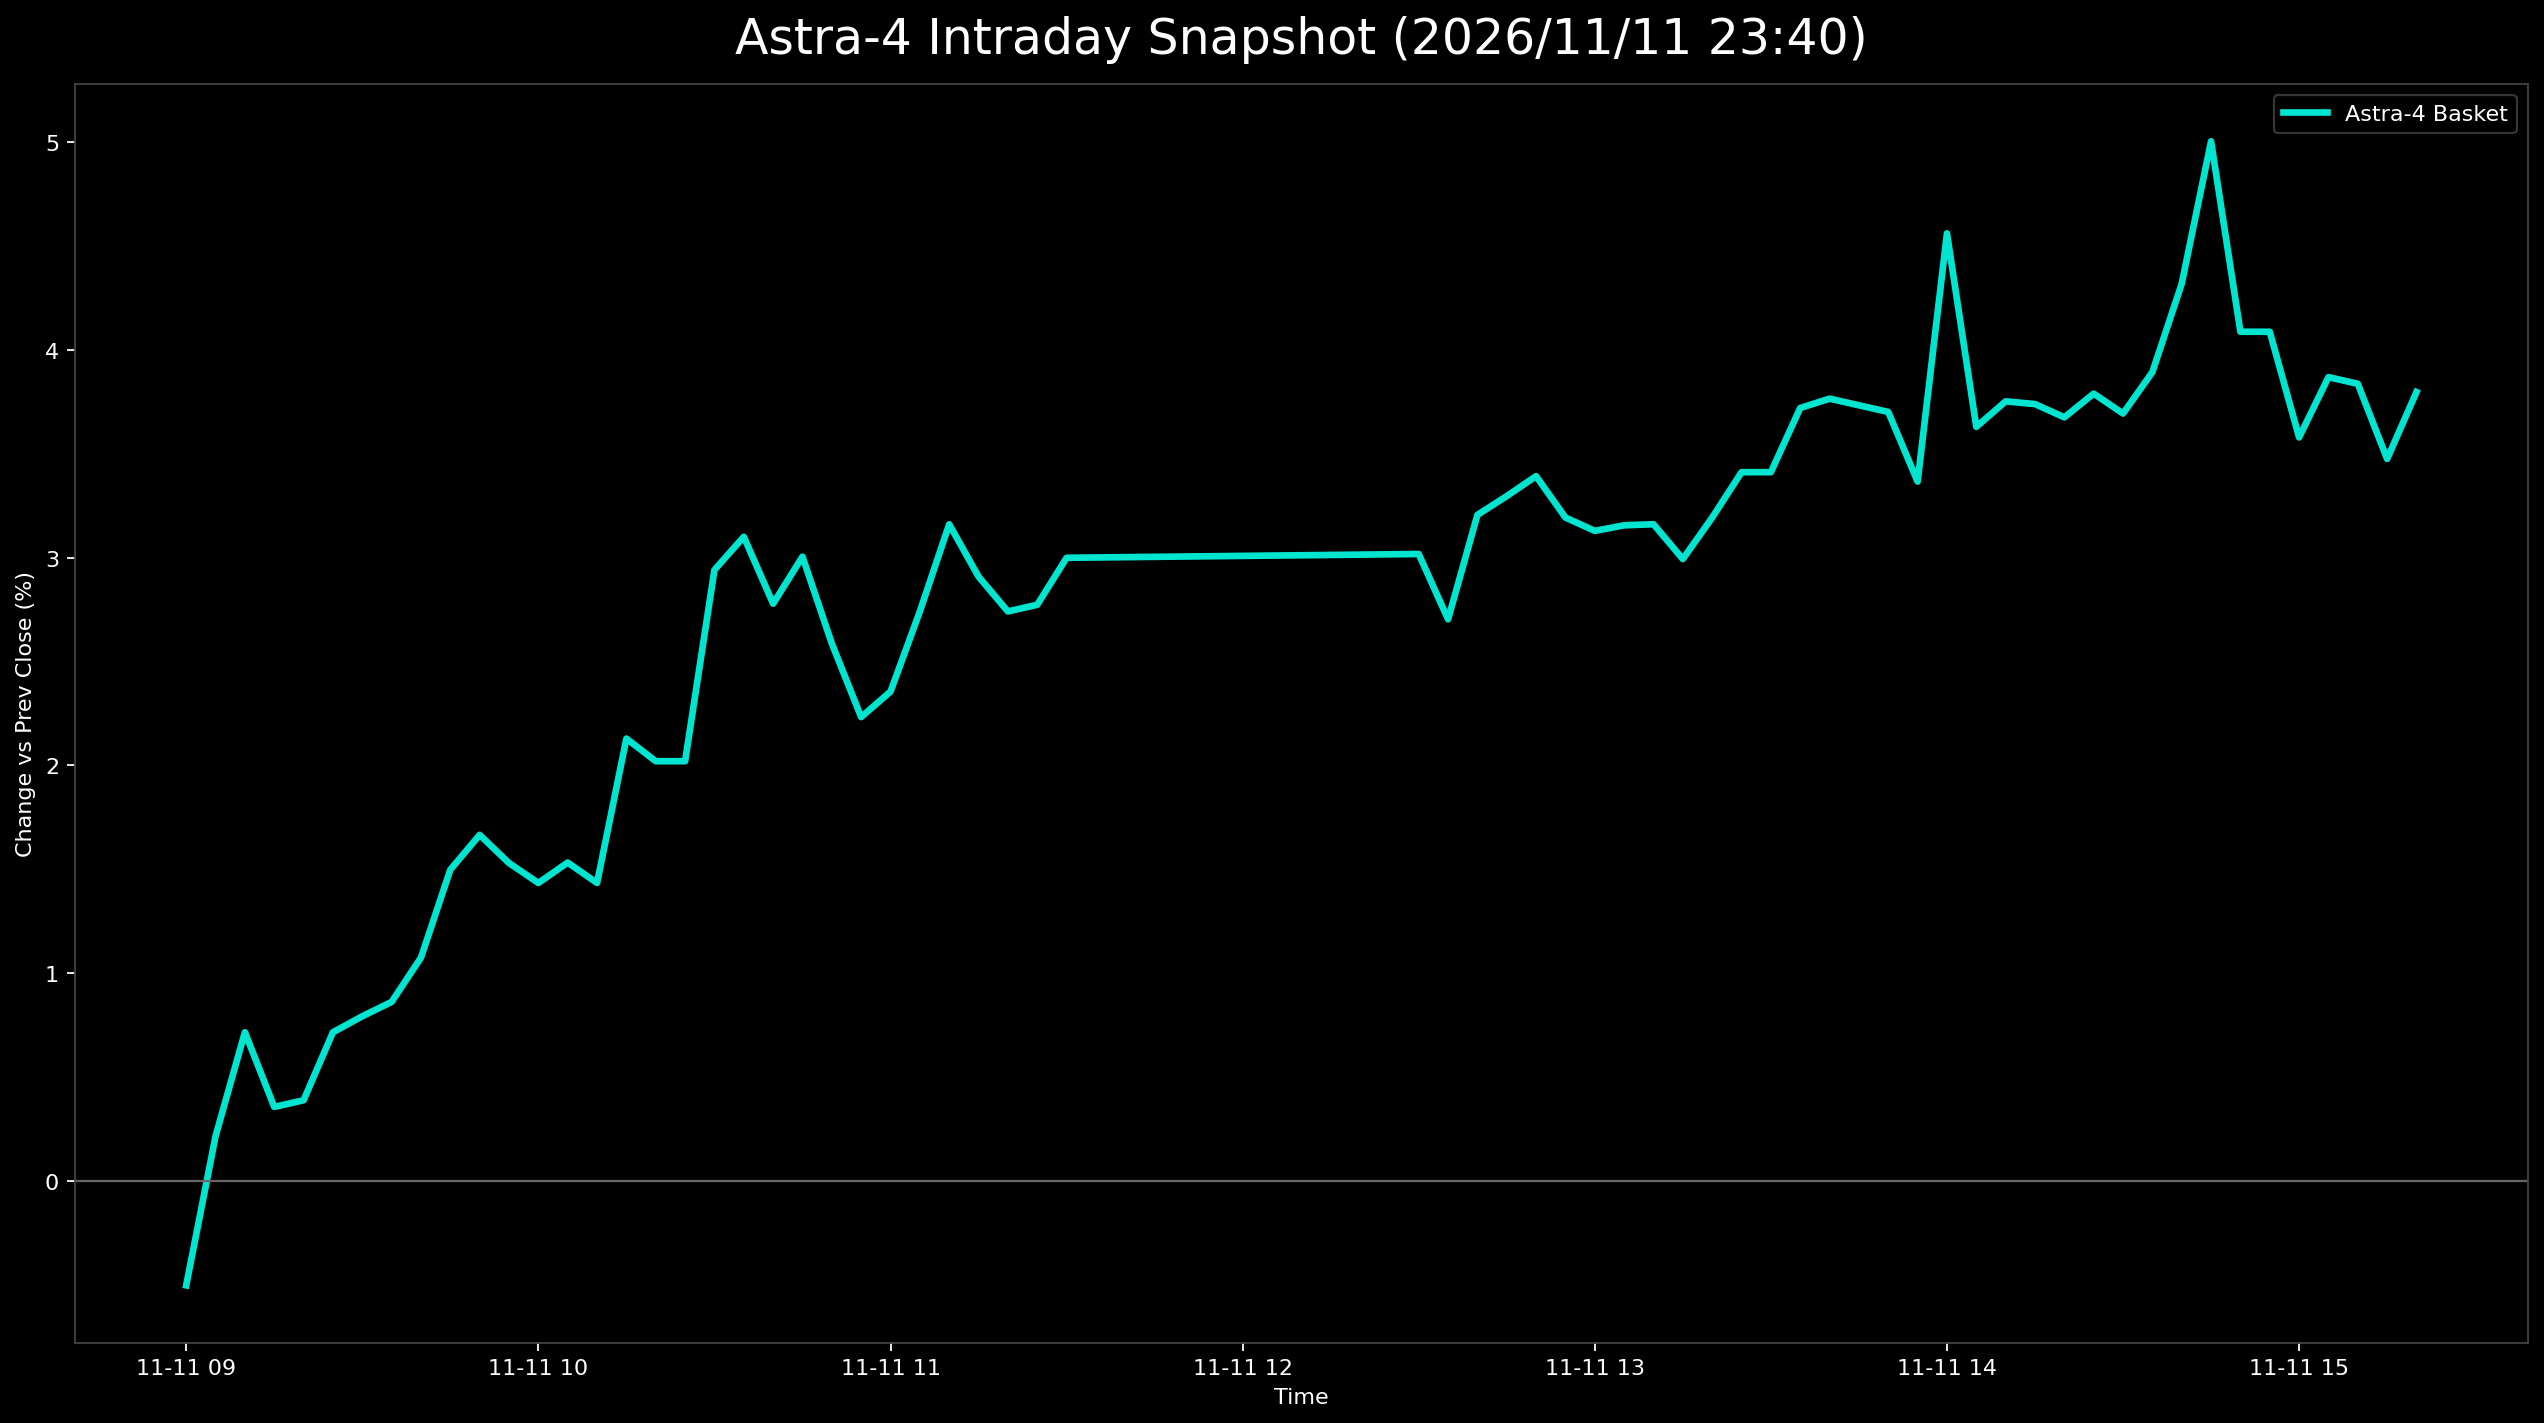

The file beside this chart, header and first rows:
日時, 9348.T, 402A.T, 186A.T, Astra4_mean
2026-11-11 09:00:00+09:00, , -0.005025, , -0.005025
2026-11-11 09:05:00+09:00, 0.008152, 0.005025, -0.006711, 0.002155
2026-11-11 09:10:00+09:00, 0.005435, 0.01508, 0.0009588, 0.007156
2026-11-11 09:15:00+09:00, 0.005435, 0.01005, -0.004794, 0.003564
2026-11-11 09:20:00+09:00, 0.005435, 0.01005, -0.003835, 0.003883
2026-11-11 09:25:00+09:00, 0.005435, 0.01508, 0.0009588, 0.007156
2026-11-11 09:30:00+09:00, 0.002717, 0.0201, 0.0009588, 0.007926
2026-11-11 09:35:00+09:00, 0.0, 0.0201, 0.005753, 0.008618
2026-11-11 09:40:00+09:00, 0.005435, 0.0201, 0.006711, 0.01075
2026-11-11 09:45:00+09:00, 0.005435, 0.02513, 0.01438, 0.01498
2026-11-11 09:50:00+09:00, 0.005435, 0.03015, 0.01438, 0.01666
2026-11-11 09:55:00+09:00, 0.005435, 0.02513, 0.01534, 0.0153
2026-11-11 10:00:00+09:00, 0.005435, 0.02513, 0.01246, 0.01434
2026-11-11 10:05:00+09:00, , 0.0201, 0.01055, 0.01532
2026-11-11 10:10:00+09:00, 0.005435, 0.02513, 0.01246, 0.01434
2026-11-11 10:15:00+09:00, 0.01359, 0.03015, 0.02013, 0.02129
2026-11-11 10:20:00+09:00, 0.0163, 0.02513, 0.01918, 0.0202
2026-11-11 10:25:00+09:00, 0.0163, 0.02513, 0.01918, 0.0202
2026-11-11 10:30:00+09:00, 0.01902, 0.04523, 0.02397, 0.02941
2026-11-11 10:35:00+09:00, 0.01902, 0.04523, 0.02876, 0.031
2026-11-11 10:40:00+09:00, 0.0163, 0.0402, 0.02685, 0.02778
2026-11-11 10:45:00+09:00, 0.01902, 0.04523, 0.02589, 0.03004
2026-11-11 10:50:00+09:00, 0.0163, 0.0402, 0.02109, 0.02587
2026-11-11 10:55:00+09:00, 0.01359, 0.03518, 0.01822, 0.02233
2026-11-11 11:00:00+09:00, 0.0163, 0.03518, 0.01918, 0.02355
2026-11-11 11:05:00+09:00, 0.01902, 0.0402, 0.02301, 0.02741
2026-11-11 11:10:00+09:00, , 0.0402, 0.02301, 0.03161
2026-11-11 11:15:00+09:00, 0.01902, 0.04523, 0.02301, 0.02909
2026-11-11 11:20:00+09:00, 0.01902, 0.0402, 0.02301, 0.02741
2026-11-11 11:25:00+09:00, 0.01902, 0.0402, 0.02397, 0.02773
2026-11-11 11:30:00+09:00, 0.02174, 0.04523, 0.02301, 0.02999
2026-11-11 12:30:00+09:00, 0.0163, 0.05025, 0.02397, 0.03017
2026-11-11 12:35:00+09:00, 0.01359, 0.05025, 0.01726, 0.02703
2026-11-11 12:40:00+09:00, 0.01359, 0.06533, 0.01726, 0.03206
2026-11-11 12:45:00+09:00, 0.0163, 0.06533, 0.01726, 0.03296
2026-11-11 12:50:00+09:00, 0.0163, 0.06533, 0.02013, 0.03392
2026-11-11 12:55:00+09:00, 0.0163, 0.0603, 0.01918, 0.03193
2026-11-11 13:00:00+09:00, 0.0163, 0.0603, 0.01726, 0.03129
2026-11-11 13:05:00+09:00, 0.01902, 0.0603, 0.01534, 0.03155
2026-11-11 13:10:00+09:00, 0.0163, 0.0603, 0.01822, 0.03161
2026-11-11 13:15:00+09:00, 0.0163, 0.05528, 0.01822, 0.02993
2026-11-11 13:20:00+09:00, 0.0163, 0.0603, 0.01918, 0.03193
2026-11-11 13:25:00+09:00, 0.01902, 0.0603, 0.02301, 0.03411
2026-11-11 13:30:00+09:00, 0.01902, 0.0603, 0.02301, 0.03411
2026-11-11 13:35:00+09:00, 0.02446, 0.0603, 0.02685, 0.0372
2026-11-11 13:40:00+09:00, 0.02174, 0.06533, 0.02589, 0.03765
2026-11-11 13:45:00+09:00, 0.02174, 0.06533, 0.02493, 0.03733
2026-11-11 13:50:00+09:00, 0.02174, 0.06533, 0.02397, 0.03701
2026-11-11 13:55:00+09:00, 0.02174, 0.05528, 0.02397, 0.03366
2026-11-11 14:00:00+09:00, , 0.06533, 0.02589, 0.04561
2026-11-11 14:05:00+09:00, 0.02174, 0.0603, 0.02685, 0.0363
2026-11-11 14:10:00+09:00, 0.02446, 0.0603, 0.0278, 0.03752
2026-11-11 14:15:00+09:00, 0.02717, 0.05528, 0.02972, 0.03739
2026-11-11 14:20:00+09:00, 0.02717, 0.05528, 0.0278, 0.03675
2026-11-11 14:25:00+09:00, 0.02174, 0.0603, 0.03164, 0.03789
2026-11-11 14:30:00+09:00, 0.02174, 0.0603, 0.02876, 0.03693
2026-11-11 14:35:00+09:00, 0.02174, 0.06533, 0.02972, 0.03893
2026-11-11 14:40:00+09:00, 0.02446, 0.07538, 0.02972, 0.04319
2026-11-11 14:45:00+09:00, , 0.07035, 0.02972, 0.05004
2026-11-11 14:50:00+09:00, 0.02446, 0.07035, 0.0278, 0.04087
... 6 more rows
